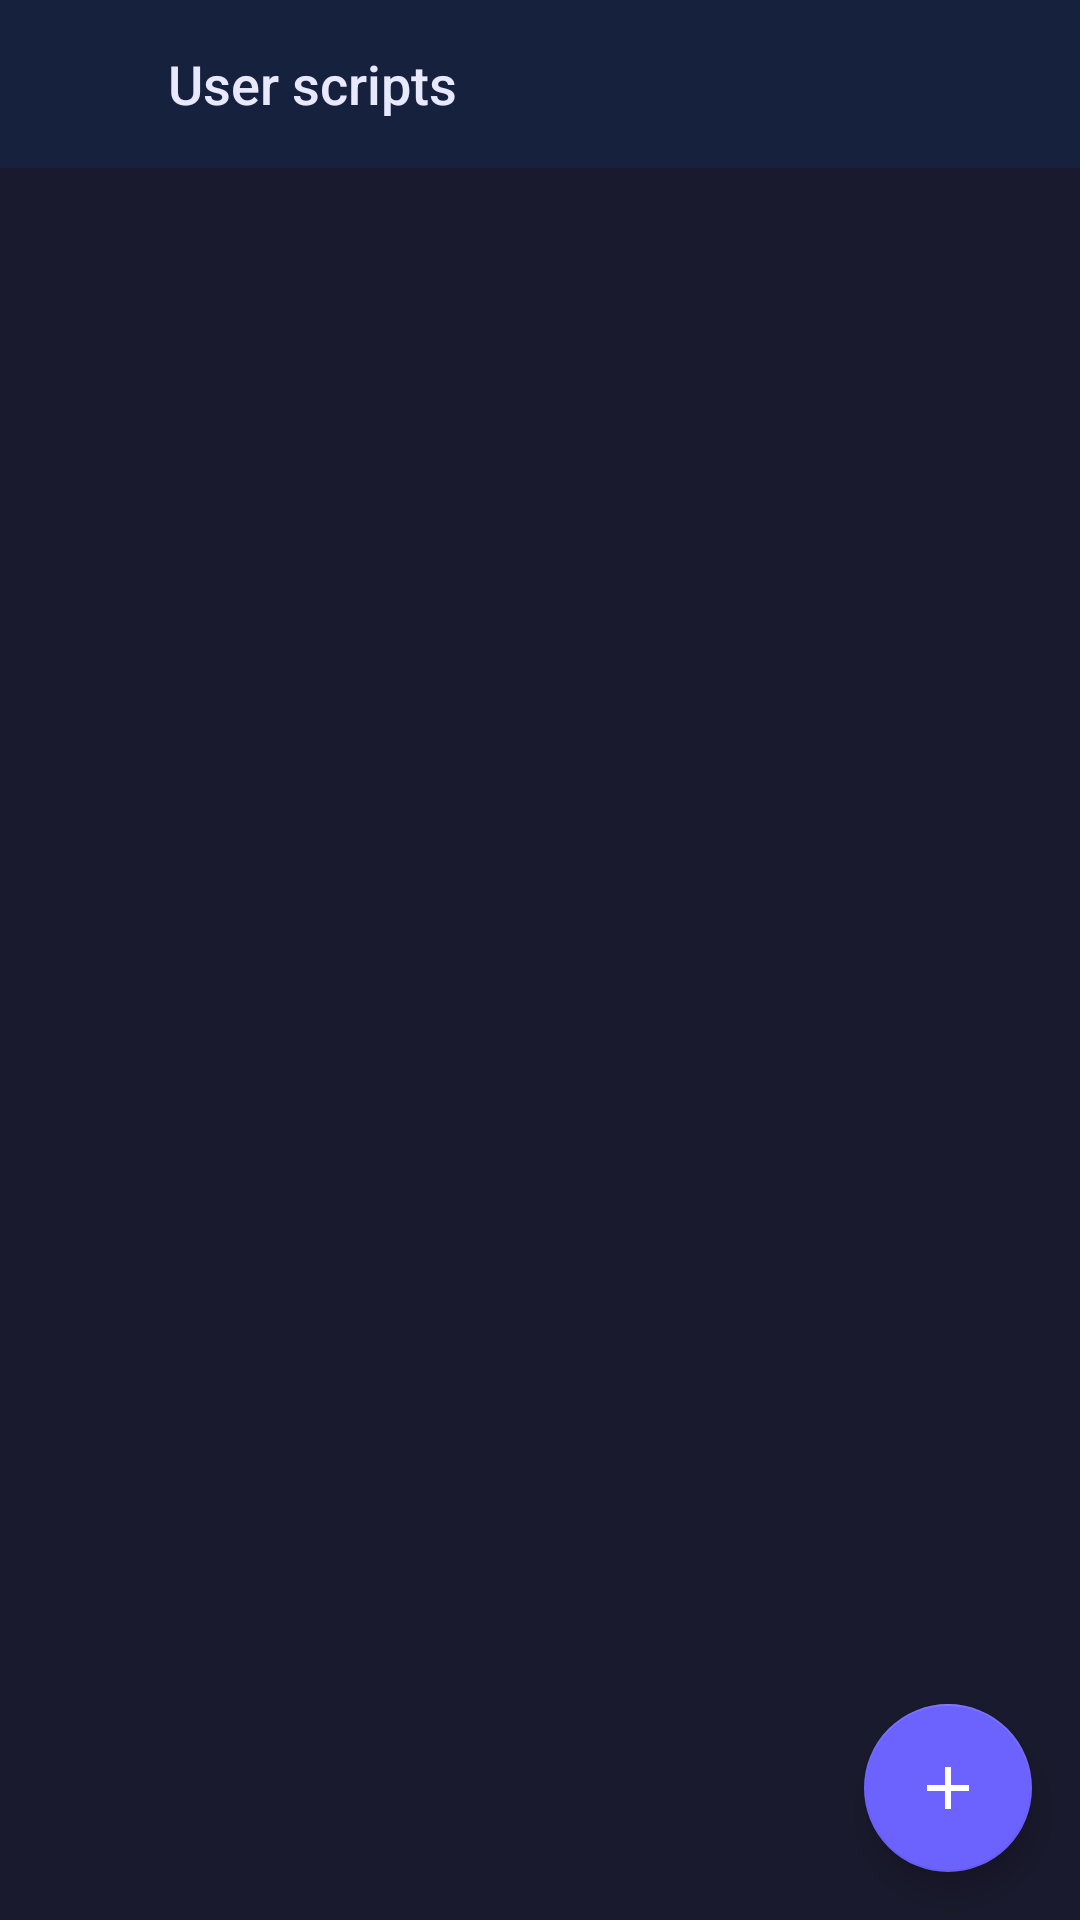

Reconstruct the res/layout file that produces this screen, plus the resources it refers to.
<!-- AndroidManifest.xml: application theme VionBrowser -->
<!-- res/layout/fragment_user_script_manager.xml -->
<?xml version="1.0" encoding="utf-8"?>
<androidx.coordinatorlayout.widget.CoordinatorLayout
    xmlns:android="http://schemas.android.com/apk/res/android"
    xmlns:app="http://schemas.android.com/apk/res-auto"
    android:layout_width="match_parent"
    android:layout_height="match_parent"
    android:background="#1A1A2E">

    
    <LinearLayout
        android:id="@+id/script_toolbar"
        android:layout_width="match_parent"
        android:layout_height="56dp"
        android:orientation="horizontal"
        android:gravity="center_vertical"
        android:paddingStart="4dp"
        android:paddingEnd="16dp"
        android:background="#16213E">

        <ImageButton
            android:id="@+id/btn_script_back"
            android:layout_width="48dp"
            android:layout_height="48dp"
            android:src="@drawable/ic_back"
            android:tint="#E8E8FF"
            android:background="?attr/selectableItemBackgroundBorderless"
            android:contentDescription="@string/back" />

        <TextView
            android:layout_width="0dp"
            android:layout_height="wrap_content"
            android:layout_weight="1"
            android:text="@string/user_scripts"
            android:textColor="#E8E8FF"
            android:textSize="18sp"
            android:fontFamily="sans-serif-medium"
            android:paddingStart="4dp" />

        
        <TextView
            android:id="@+id/script_count_label"
            android:layout_width="wrap_content"
            android:layout_height="wrap_content"
            android:textColor="#9D97FF"
            android:textSize="13sp" />
    </LinearLayout>

    
    <androidx.recyclerview.widget.RecyclerView
        android:id="@+id/script_recycler"
        android:layout_width="match_parent"
        android:layout_height="match_parent"
        android:layout_marginTop="56dp"
        android:clipToPadding="false"
        android:paddingBottom="80dp" />

    
    <TextView
        android:id="@+id/script_empty_hint"
        android:layout_width="wrap_content"
        android:layout_height="wrap_content"
        android:layout_gravity="center"
        android:text="@string/user_scripts_none"
        android:textColor="#707088"
        android:textSize="15sp"
        android:gravity="center"
        android:padding="32dp"
        android:visibility="gone" />

    
    <com.google.android.material.floatingactionbutton.FloatingActionButton
        android:id="@+id/fab_add_script"
        android:layout_width="wrap_content"
        android:layout_height="wrap_content"
        android:layout_gravity="bottom|end"
        android:layout_margin="16dp"
        android:src="@drawable/ic_add"
        app:backgroundTint="#6C63FF"
        app:tint="#FFFFFF"
        android:contentDescription="@string/add_script" />

</androidx.coordinatorlayout.widget.CoordinatorLayout>
<!-- resources referenced by this layout -->
<resources>
  <!-- drawable ic_add (drawable) -->
  <vector xmlns:android="http://schemas.android.com/apk/res/android"
      android:width="24dp" android:height="24dp" android:viewportWidth="24" android:viewportHeight="24">
      <path android:fillColor="#6C63FF" android:pathData="M19,13h-6v6h-2v-6H5v-2h6V5h2v6h6v2z"/>
  </vector>
  <string name="add_script">Add script</string>
  <string name="user_scripts">User scripts</string>
  <string name="user_scripts_none">No user scripts installed.</string>
  <style name="VionBrowser" parent="Theme.AppCompat.NoActionBar">
          <item name="colorPrimary">@color/vion_primary</item>
          <item name="colorPrimaryDark">@color/vion_primary_dark</item>
          <item name="colorAccent">@color/vion_accent</item>
          <item name="android:windowBackground">@color/vion_primary_dark</item>
          <item name="android:statusBarColor">@color/vion_primary_dark</item>
          <item name="android:navigationBarColor">@color/bottom_bar_background</item>
          <item name="android:textColorPrimary">@color/text_primary</item>
          <item name="android:textColorSecondary">@color/text_secondary</item>
      </style>
  <color name="vion_primary">#1A1A2E</color>
  <color name="vion_primary_dark">#0F0F1A</color>
  <color name="vion_accent">#6C63FF</color>
  <color name="bottom_bar_background">#1A1A2E</color>
  <color name="text_primary">#FFFFFF</color>
  <color name="text_secondary">#B0B0C8</color>
</resources>
